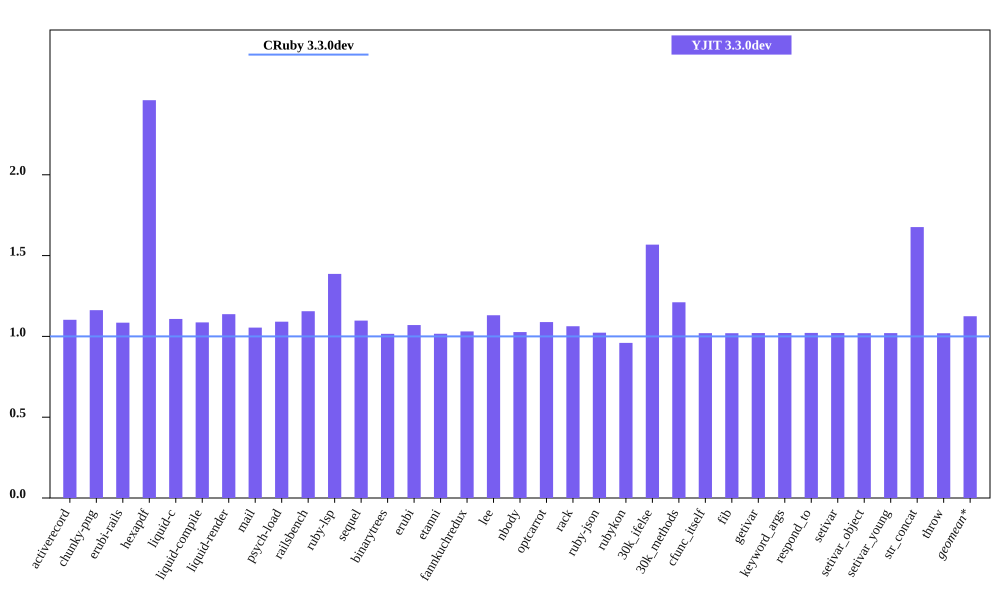

Source data for this figure (header and first rows):
bench, CRuby 3.3.0dev mem (MiB), YJIT 3.3.0dev mem (MiB), Inline Code, Outlined Code, YJIT Mem overhead
activerecord, 51.62, 56.93, 1, 1
chunky-png, 60.84, 70.71, 1, 1
erubi-rails, 88.46, 95.97, 2, 2
hexapdf, 127.8, 314.5, 2, 2
liquid-c, 34.25, 37.95, 1, 1
liquid-compile, 32.84, 35.69, 1, 1
liquid-render, 33.93, 38.59, 1, 1
mail, 45.17, 47.63, 1, 1
psych-load, 32.97, 35.97, 1, 1
railsbench, 86.44, 99.9, 3, 2
ruby-lsp, 88.46, 122.7, 5, 5
sequel, 36.66, 40.25, 1, 1
binarytrees, 25.95, 26.36, 1, 1
erubi, 28.78, 30.8, 1, 1
etanni, 23.73, 24.12, 1, 1
fannkuchredux, 20.12, 20.74, 1, 1
lee, 30.05, 33.98, 1, 1
nbody, 20.02, 20.55, 1, 1
optcarrot, 58.51, 63.7, 1, 1
rack, 29.05, 30.87, 1, 1
ruby-json, 21.25, 21.73, 1, 1
rubykon, 54.66, 52.46, 1, 1
30k_ifelse, 64.15, 100.6, 6, 5
30k_methods, 55.31, 66.99, 2, 2
cfunc_itself, 19.99, 20.39, 1, 1
fib, 19.99, 20.39, 1, 1
getivar, 20.06, 20.47, 1, 1
keyword_args, 19.99, 20.41, 1, 1
respond_to, 20.0, 20.43, 1, 1
setivar, 20.06, 20.48, 1, 1
setivar_object, 20.0, 20.39, 1, 1
setivar_young, 20, 20.4, 1, 1
str_concat, 46.3, 77.62, 1, 1
throw, 20.06, 20.45, 1, 1
